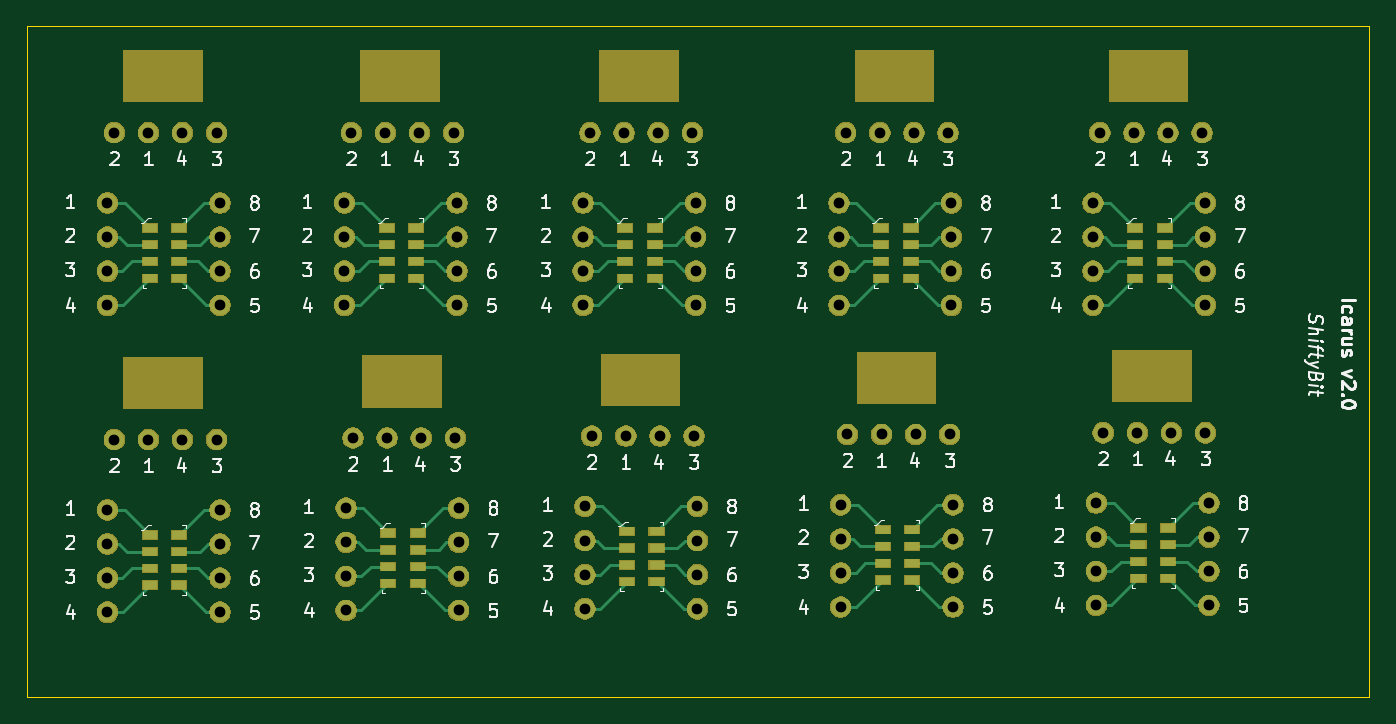
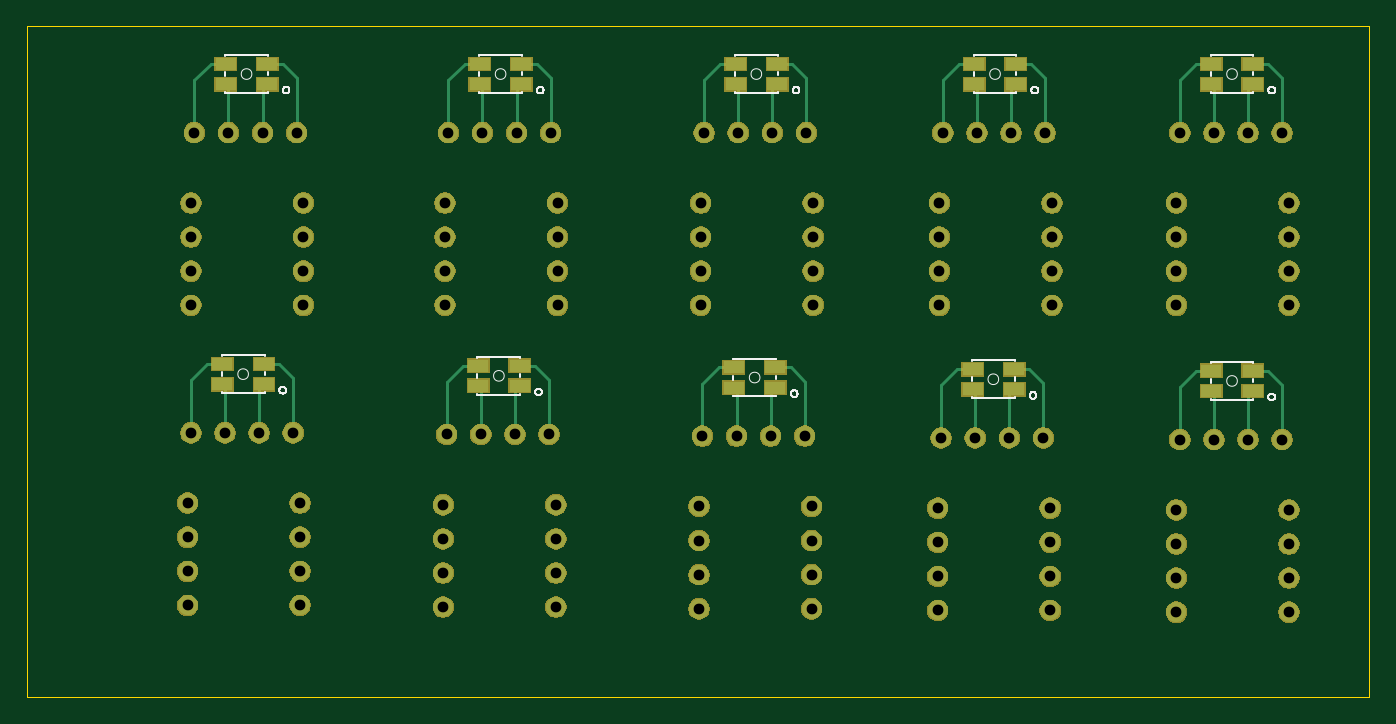
Circuit board: 11 layer files. Board 100.0 x 50.0 mm.
- bottom_copper: bob_ws2811_driver-B_Cu.gbr (10078 bytes)
- bottom_mask: bob_ws2811_driver-B_Mask.gbr (146944 bytes)
- paste: bob_ws2811_driver-B_Paste.gbr (1588 bytes)
- bottom_silk: bob_ws2811_driver-B_SilkS.gbr (18036 bytes)
- outline: bob_ws2811_driver-Edge_Cuts.gbr (713 bytes)
- top_copper: bob_ws2811_driver-F_Cu.gbr (16318 bytes)
- top_mask: bob_ws2811_driver-F_Mask.gbr (156684 bytes)
- paste: bob_ws2811_driver-F_Paste.gbr (2628 bytes)
- top_silk: bob_ws2811_driver-F_SilkS.gbr (48568 bytes)
- drill: bob_ws2811_driver-NPTH.drl (287 bytes)
- drill: bob_ws2811_driver-PTH.drl (2338 bytes)

=== bottom_copper: bob_ws2811_driver-B_Cu.gbr (10078 bytes, source omitted) ===
=== bottom_mask: bob_ws2811_driver-B_Mask.gbr (146944 bytes, source omitted) ===
=== paste: bob_ws2811_driver-B_Paste.gbr ===
G04 #@! TF.GenerationSoftware,KiCad,Pcbnew,(5.1.4)-1*
G04 #@! TF.CreationDate,2019-11-19T12:22:33-05:00*
G04 #@! TF.ProjectId,bob_ws2811_driver,626f625f-7773-4323-9831-315f64726976,rev?*
G04 #@! TF.SameCoordinates,Original*
G04 #@! TF.FileFunction,Paste,Bot*
G04 #@! TF.FilePolarity,Positive*
%FSLAX46Y46*%
G04 Gerber Fmt 4.6, Leading zero omitted, Abs format (unit mm)*
G04 Created by KiCad (PCBNEW (5.1.4)-1) date 2019-11-19 12:22:33*
%MOMM*%
%LPD*%
G04 APERTURE LIST*
%ADD10R,1.498600X0.899160*%
G04 APERTURE END LIST*
D10*
X185191400Y-29324300D03*
X185191400Y-27825700D03*
X182092600Y-27825700D03*
X182092600Y-29324300D03*
X163169600Y-29324300D03*
X163169600Y-27825700D03*
X166268400Y-27825700D03*
X166268400Y-29324300D03*
X147218400Y-29324300D03*
X147218400Y-27825700D03*
X144119600Y-27825700D03*
X144119600Y-29324300D03*
X126339600Y-29324300D03*
X126339600Y-27825700D03*
X129438400Y-27825700D03*
X129438400Y-29324300D03*
X182346600Y-51676300D03*
X182346600Y-50177700D03*
X185445400Y-50177700D03*
X185445400Y-51676300D03*
X166395400Y-51803300D03*
X166395400Y-50304700D03*
X163296600Y-50304700D03*
X163296600Y-51803300D03*
X144246600Y-51930300D03*
X144246600Y-50431700D03*
X147345400Y-50431700D03*
X147345400Y-51930300D03*
X129565400Y-52057300D03*
X129565400Y-50558700D03*
X126466600Y-50558700D03*
X126466600Y-52057300D03*
X108686600Y-52184300D03*
X108686600Y-50685700D03*
X111785400Y-50685700D03*
X111785400Y-52184300D03*
X111785400Y-29324300D03*
X111785400Y-27825700D03*
X108686600Y-27825700D03*
X108686600Y-29324300D03*
M02*

=== bottom_silk: bob_ws2811_driver-B_SilkS.gbr (18036 bytes, source omitted) ===
=== outline: bob_ws2811_driver-Edge_Cuts.gbr ===
G04 #@! TF.GenerationSoftware,KiCad,Pcbnew,(5.1.4)-1*
G04 #@! TF.CreationDate,2019-11-19T12:22:33-05:00*
G04 #@! TF.ProjectId,bob_ws2811_driver,626f625f-7773-4323-9831-315f64726976,rev?*
G04 #@! TF.SameCoordinates,Original*
G04 #@! TF.FileFunction,Profile,NP*
%FSLAX46Y46*%
G04 Gerber Fmt 4.6, Leading zero omitted, Abs format (unit mm)*
G04 Created by KiCad (PCBNEW (5.1.4)-1) date 2019-11-19 12:22:33*
%MOMM*%
%LPD*%
G04 APERTURE LIST*
%ADD10C,0.050000*%
G04 APERTURE END LIST*
D10*
X100000000Y-25000000D02*
X200000000Y-25000000D01*
X100000000Y-75000000D02*
X200000000Y-75000000D01*
X200000000Y-25000000D02*
X200000000Y-75000000D01*
X100000000Y-25000000D02*
X100000000Y-75000000D01*
M02*

=== top_copper: bob_ws2811_driver-F_Cu.gbr (16318 bytes, source omitted) ===
=== top_mask: bob_ws2811_driver-F_Mask.gbr (156684 bytes, source omitted) ===
=== paste: bob_ws2811_driver-F_Paste.gbr ===
G04 #@! TF.GenerationSoftware,KiCad,Pcbnew,(5.1.4)-1*
G04 #@! TF.CreationDate,2019-11-19T12:22:33-05:00*
G04 #@! TF.ProjectId,bob_ws2811_driver,626f625f-7773-4323-9831-315f64726976,rev?*
G04 #@! TF.SameCoordinates,Original*
G04 #@! TF.FileFunction,Paste,Top*
G04 #@! TF.FilePolarity,Positive*
%FSLAX46Y46*%
G04 Gerber Fmt 4.6, Leading zero omitted, Abs format (unit mm)*
G04 Created by KiCad (PCBNEW (5.1.4)-1) date 2019-11-19 12:22:33*
%MOMM*%
%LPD*%
G04 APERTURE LIST*
%ADD10R,1.100000X0.600000*%
G04 APERTURE END LIST*
D10*
X184742000Y-40035000D03*
X184742000Y-41285000D03*
X184742000Y-42535000D03*
X184742000Y-43785000D03*
X182542000Y-43785000D03*
X182542000Y-42535000D03*
X182542000Y-41285000D03*
X182542000Y-40035000D03*
X163619000Y-40035000D03*
X163619000Y-41285000D03*
X163619000Y-42535000D03*
X163619000Y-43785000D03*
X165819000Y-43785000D03*
X165819000Y-42535000D03*
X165819000Y-41285000D03*
X165819000Y-40035000D03*
X146769000Y-40035000D03*
X146769000Y-41285000D03*
X146769000Y-42535000D03*
X146769000Y-43785000D03*
X144569000Y-43785000D03*
X144569000Y-42535000D03*
X144569000Y-41285000D03*
X144569000Y-40035000D03*
X126789000Y-40035000D03*
X126789000Y-41285000D03*
X126789000Y-42535000D03*
X126789000Y-43785000D03*
X128989000Y-43785000D03*
X128989000Y-42535000D03*
X128989000Y-41285000D03*
X128989000Y-40035000D03*
X182796000Y-62387000D03*
X182796000Y-63637000D03*
X182796000Y-64887000D03*
X182796000Y-66137000D03*
X184996000Y-66137000D03*
X184996000Y-64887000D03*
X184996000Y-63637000D03*
X184996000Y-62387000D03*
X165946000Y-62514000D03*
X165946000Y-63764000D03*
X165946000Y-65014000D03*
X165946000Y-66264000D03*
X163746000Y-66264000D03*
X163746000Y-65014000D03*
X163746000Y-63764000D03*
X163746000Y-62514000D03*
X144696000Y-62641000D03*
X144696000Y-63891000D03*
X144696000Y-65141000D03*
X144696000Y-66391000D03*
X146896000Y-66391000D03*
X146896000Y-65141000D03*
X146896000Y-63891000D03*
X146896000Y-62641000D03*
X129116000Y-62768000D03*
X129116000Y-64018000D03*
X129116000Y-65268000D03*
X129116000Y-66518000D03*
X126916000Y-66518000D03*
X126916000Y-65268000D03*
X126916000Y-64018000D03*
X126916000Y-62768000D03*
X109136000Y-62895000D03*
X109136000Y-64145000D03*
X109136000Y-65395000D03*
X109136000Y-66645000D03*
X111336000Y-66645000D03*
X111336000Y-65395000D03*
X111336000Y-64145000D03*
X111336000Y-62895000D03*
X111336000Y-40035000D03*
X111336000Y-41285000D03*
X111336000Y-42535000D03*
X111336000Y-43785000D03*
X109136000Y-43785000D03*
X109136000Y-42535000D03*
X109136000Y-41285000D03*
X109136000Y-40035000D03*
M02*

=== top_silk: bob_ws2811_driver-F_SilkS.gbr (48568 bytes, source omitted) ===
=== drill: bob_ws2811_driver-NPTH.drl ===
M48
; DRILL file {KiCad (5.1.4)-1} date 11/19/2019 12:22:30 PM
; FORMAT={-:-/ absolute / inch / decimal}
; #@! TF.CreationDate,2019-11-19T12:22:30-05:00
; #@! TF.GenerationSoftware,Kicad,Pcbnew,(5.1.4)-1
; #@! TF.FileFunction,NonPlated,1,2,NPTH
FMAT,2
INCH
%
G90
G05
T0
M30

=== drill: bob_ws2811_driver-PTH.drl ===
M48
; DRILL file {KiCad (5.1.4)-1} date 11/19/2019 12:22:30 PM
; FORMAT={-:-/ absolute / inch / decimal}
; #@! TF.CreationDate,2019-11-19T12:22:30-05:00
; #@! TF.GenerationSoftware,Kicad,Pcbnew,(5.1.4)-1
; #@! TF.FileFunction,Plated,1,2,PTH
FMAT,2
INCH
T1C0.0315
%
G90
G05
T1
X5.8981Y-1.5031
X5.8981Y-1.6031
X5.8981Y-1.7031
X5.8981Y-1.8031
X4.5031Y-1.5031
X4.5031Y-1.6031
X4.5031Y-1.7031
X4.5031Y-1.8031
X4.1731Y-2.4031
X4.1731Y-2.5031
X4.1731Y-2.6031
X4.1731Y-2.7031
X4.8931Y-2.1919
X4.9931Y-2.1919
X5.0931Y-2.1919
X5.1931Y-2.1919
X7.0931Y-2.1769
X7.1931Y-2.1769
X7.2931Y-2.1769
X7.3931Y-2.1769
X6.3231Y-2.3881
X6.3231Y-2.4881
X6.3231Y-2.5881
X6.3231Y-2.6881
X7.3931Y-1.5031
X7.3931Y-1.6031
X7.3931Y-1.7031
X7.3931Y-1.8031
X6.6531Y-2.3881
X6.6531Y-2.4881
X6.6531Y-2.5881
X6.6531Y-2.6881
X6.3381Y-1.2969
X6.4381Y-1.2969
X6.5381Y-1.2969
X6.6381Y-1.2969
X7.0731Y-2.3831
X7.0731Y-2.4831
X7.0731Y-2.5831
X7.0731Y-2.6831
X7.0831Y-1.2969
X7.1831Y-1.2969
X7.2831Y-1.2969
X7.3831Y-1.2969
X4.8681Y-1.5031
X4.8681Y-1.6031
X4.8681Y-1.7031
X4.8681Y-1.8031
X4.8881Y-1.2969
X4.9881Y-1.2969
X5.0881Y-1.2969
X5.1881Y-1.2969
X5.5681Y-1.5031
X5.5681Y-1.6031
X5.5681Y-1.7031
X5.5681Y-1.8031
X5.5881Y-1.2969
X5.6881Y-1.2969
X5.7881Y-1.2969
X5.8881Y-1.2969
X4.1931Y-1.2969
X4.2931Y-1.2969
X4.3931Y-1.2969
X4.4931Y-1.2969
X6.3181Y-1.5031
X6.3181Y-1.6031
X6.3181Y-1.7031
X6.3181Y-1.8031
X6.6481Y-1.5031
X6.6481Y-1.6031
X6.6481Y-1.7031
X6.6481Y-1.8031
X5.5931Y-2.1869
X5.6931Y-2.1869
X5.7931Y-2.1869
X5.8931Y-2.1869
X5.5731Y-2.3931
X5.5731Y-2.4931
X5.5731Y-2.5931
X5.5731Y-2.6931
X6.3431Y-2.1819
X6.4431Y-2.1819
X6.5431Y-2.1819
X6.6431Y-2.1819
X7.4031Y-2.3831
X7.4031Y-2.4831
X7.4031Y-2.5831
X7.4031Y-2.6831
X4.8731Y-2.3981
X4.8731Y-2.4981
X4.8731Y-2.5981
X4.8731Y-2.6981
X4.5031Y-2.4031
X4.5031Y-2.5031
X4.5031Y-2.6031
X4.5031Y-2.7031
X7.0631Y-1.5031
X7.0631Y-1.6031
X7.0631Y-1.7031
X7.0631Y-1.8031
X4.1931Y-2.1969
X4.2931Y-2.1969
X4.3931Y-2.1969
X4.4931Y-2.1969
X5.9031Y-2.3931
X5.9031Y-2.4931
X5.9031Y-2.5931
X5.9031Y-2.6931
X4.1731Y-1.5031
X4.1731Y-1.6031
X4.1731Y-1.7031
X4.1731Y-1.8031
X5.2031Y-2.3981
X5.2031Y-2.4981
X5.2031Y-2.5981
X5.2031Y-2.6981
X5.1981Y-1.5031
X5.1981Y-1.6031
X5.1981Y-1.7031
X5.1981Y-1.8031
T0
M30

